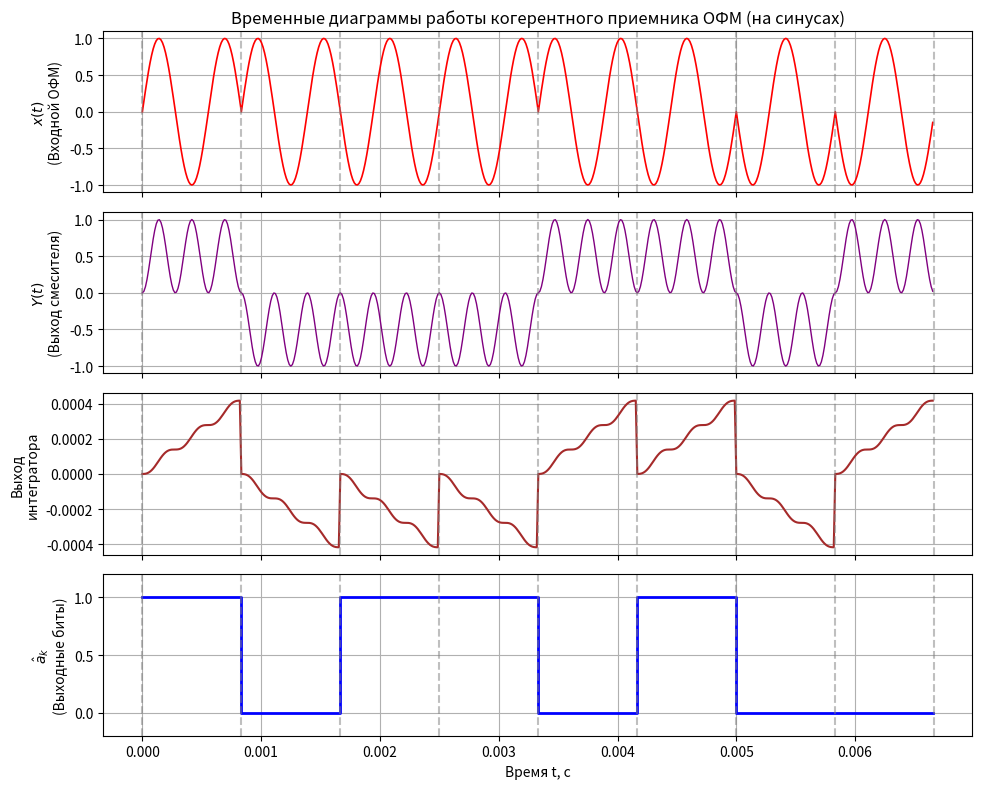

Here is the Python script that generated this plot:
import numpy as np
import scipy.special as special
import matplotlib.pyplot as plt

# --- ИСХОДНЫЕ ДАННЫЕ (из методички) ---
Tb = 1/1200          # Длительность бита, с
F0 = 1800            # Частота несущей, Гц
Fs = 64/Tb           # Частота дискретизации (64 отсчёта на бит)
a = np.array([1,0,1,1,0,1,0,0]) # Входная последовательность

# =====================================================================
# ЧАСТЬ 1: ПЕРЕДАТЧИК ОФМ (Пункт 2 задания)
# =====================================================================
# Дифференциальный кодер (b0 = 1)
b = np.ones(len(a)+1, dtype=int)
for k in range(1, len(a)+1):
    b[k] = b[k-1] if a[k-1]==1 else -b[k-1]
b = b[1:]            # Убираем начальный элемент b0

# Формирование ОФМ-сигнала на синусах
t = np.arange(0, len(a)*Tb, 1/Fs)
s = np.zeros_like(t)
spb = int(Fs*Tb)     # Отсчетов на один бит (Samples per bit)

for k in range(len(a)):
    idx = slice(k*spb, (k+1)*spb)
    # ЗАМЕНЕНО НА СИНУС в соответствии с формулой (2.3) методички
    s[idx] = b[k] * np.sin(2 * np.pi * F0 * t[idx])

# =====================================================================
# ЧАСТЬ 2: КОГЕРЕНТНЫЙ ПРИЕМНИК ОФМ (Пункт 4 задания)
# =====================================================================
# 1. Опорный генератор и смеситель (умножение перед интегратором)
# Когерентный прием: опорный сигнал строго совпадает по фазе и форме (синус)
carrier_rec = np.sin(2 * np.pi * F0 * t)
mixed_signal = s * carrier_rec

# 2. Интегратор со сбросом и пороговый блок (Решающее устройство)
integrator_signal = np.zeros_like(t)
received_b = np.zeros(len(a), dtype=int)

for k in range(len(a)):
    idx = slice(k * spb, (k + 1) * spb)
    
    # Моделируем кумулятивное накопление интеграла внутри каждого такта Tb
    # Деление на Fs эквивалентно умножению на шаг времени dt
    integrator_signal[idx] = np.cumsum(mixed_signal[idx]) / Fs
    
    # Считываем значение интеграла на границе такта (потенциал в конце интервала анализа)
    final_integral_val = integrator_signal[idx][-1]
    
    # Пороговый блок выносит решение о знаке относительного символа (> 0 ?)
    received_b[k] = 1 if final_integral_val > 0 else -1

# 3. Дифференциальный декодер
# Память приемника z^-1 инициализируется начальным b0 = 1
z_minus_1_rx = 1
decoded_a = np.zeros(len(a), dtype=int)

for k in range(len(a)):
    current_bk = received_b[k]
    
    # Перемножитель знаков: текущее решение сравнивается с предыдущим
    product = current_bk * z_minus_1_rx
    
    # Если знаки совпали (+1) -> смены фазы не было, это бит 1
    # Если знаки разные (-1) -> фаза перевернулась на 180°, это бит 0
    decoded_a[k] = 1 if product > 0 else 0
    
    # Перезапись в блок памяти z^-1 для следующего шага
    z_minus_1_rx = current_bk

# =====================================================================
# ЧАСТЬ 3: ОТРИСОВКА ВРЕМЕННЫХ ДИАГРАММ ПРИЕМНИКА
# =====================================================================
fig_rx, ax_rx = plt.subplots(4, 1, figsize=(10, 8), sharex=True)

# График 1: Входной сигнал приемника (наш s(t) на синусах)
ax_rx[0].plot(t, s, color='red', lw=1.2)
ax_rx[0].set_ylabel('$x(t)$\n(Входной ОФМ)')
ax_rx[0].set_title('Временные диаграммы работы когерентного приемника ОФМ (на синусах)')
ax_rx[0].grid(True)

# График 2: Выход перемножителя (смесителя)
ax_rx[1].plot(t, mixed_signal, color='purple', lw=1)
ax_rx[1].set_ylabel('$Y(t)$\n(Выход смесителя)')
ax_rx[1].grid(True)

# График 3: Выход интегратора со сбросом в конце каждого такта
ax_rx[2].plot(t, integrator_signal, color='brown', lw=1.5)
ax_rx[2].set_ylabel('Выход\nинтегратора')
ax_rx[2].grid(True)

# График 4: Итоговые восстановленные биты на выходе декодера
ax_rx[3].step(t, np.repeat(decoded_a, spb), where='post', color='blue', lw=2)
ax_rx[3].set_ylabel('$\\hat{a}_k$\n(Выходные биты)')
ax_rx[3].set_xlabel('Время t, с')
ax_rx[3].grid(True)
ax_rx[3].set_ylim(-0.2, 1.2)

# Вертикальные маркеры границ тактов (каждые Tb секунд)
for axi in ax_rx:
    for k in range(len(a) + 1):
        axi.axvline(x=k * Tb, color='gray', linestyle='--', alpha=0.5)

plt.tight_layout()
plt.show()
